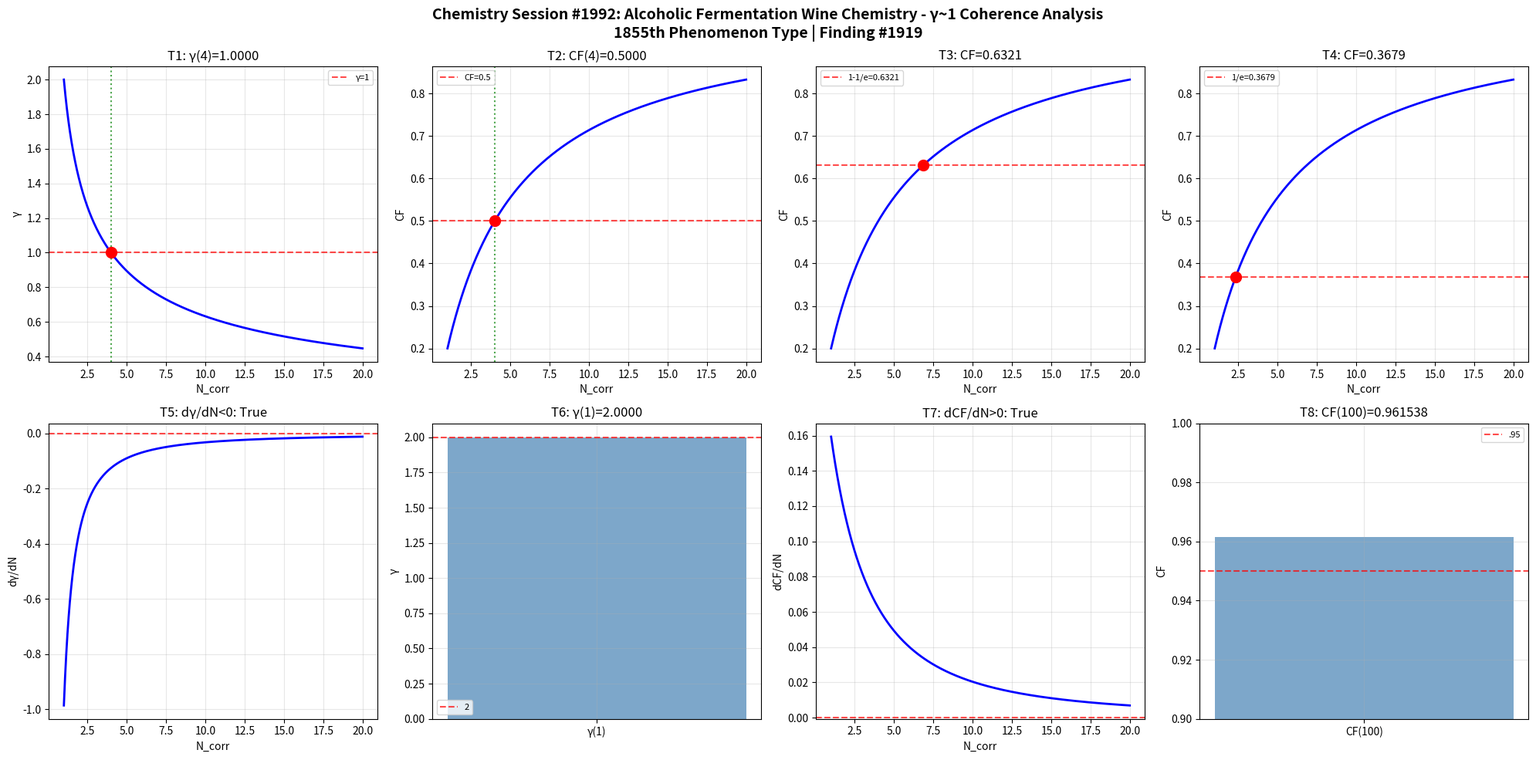

Python code for this plot: (Note: this script raises an exception after producing the figure.)
import numpy as np
import matplotlib
matplotlib.use('Agg')
import matplotlib.pyplot as plt

def gamma(N_corr): return 2.0 / np.sqrt(N_corr)
def coherence_fraction(g): return 1.0 / (1.0 + g**2)

N = np.linspace(1, 20, 1000); g = gamma(N); cf = coherence_fraction(g)
fig, axes = plt.subplots(2, 4, figsize=(20, 10))
fig.suptitle('Chemistry Session #1992: Alcoholic Fermentation Wine Chemistry - γ~1 Coherence Analysis\n1855th Phenomenon Type | Finding #1919', fontsize=14, fontweight='bold')

ax=axes[0,0]; g4=gamma(4); ax.axhline(y=1,color='r',ls='--',alpha=.7,label='γ=1'); ax.plot(N,g,'b-',lw=2); ax.axvline(x=4,color='g',ls=':',alpha=.7); ax.plot(4,g4,'ro',ms=10); ax.set_xlabel('N_corr'); ax.set_ylabel('γ'); ax.set_title(f'T1: γ(4)={g4:.4f}'); ax.legend(fontsize=8); ax.grid(True,alpha=.3); t1=abs(g4-1)<1e-10
ax=axes[0,1]; c4=coherence_fraction(gamma(4)); ax.plot(N,cf,'b-',lw=2); ax.axhline(y=.5,color='r',ls='--',alpha=.7,label='CF=0.5'); ax.axvline(x=4,color='g',ls=':',alpha=.7); ax.plot(4,c4,'ro',ms=10); ax.set_xlabel('N_corr'); ax.set_ylabel('CF'); ax.set_title(f'T2: CF(4)={c4:.4f}'); ax.legend(fontsize=8); ax.grid(True,alpha=.3); t2=abs(c4-.5)<1e-10
ax=axes[0,2]; tc3=1-1/np.e; Nc3=4/(1/tc3-1); cc3=coherence_fraction(gamma(Nc3)); ax.plot(N,cf,'b-',lw=2); ax.axhline(y=tc3,color='r',ls='--',alpha=.7,label=f'1-1/e={tc3:.4f}'); ax.plot(Nc3,cc3,'ro',ms=10); ax.set_xlabel('N_corr'); ax.set_ylabel('CF'); ax.set_title(f'T3: CF={cc3:.4f}'); ax.legend(fontsize=8); ax.grid(True,alpha=.3); t3=abs(cc3-tc3)<1e-10
ax=axes[0,3]; tc4=1/np.e; Nc4=4/(1/tc4-1); cc4=coherence_fraction(gamma(Nc4)); ax.plot(N,cf,'b-',lw=2); ax.axhline(y=tc4,color='r',ls='--',alpha=.7,label=f'1/e={tc4:.4f}'); ax.plot(Nc4,cc4,'ro',ms=10); ax.set_xlabel('N_corr'); ax.set_ylabel('CF'); ax.set_title(f'T4: CF={cc4:.4f}'); ax.legend(fontsize=8); ax.grid(True,alpha=.3); t4=abs(cc4-tc4)<1e-10
ax=axes[1,0]; dg=np.diff(g)/np.diff(N); ax.plot(N[:-1],dg,'b-',lw=2); ax.axhline(y=0,color='r',ls='--',alpha=.7); ax.set_xlabel('N_corr'); ax.set_ylabel('dγ/dN'); ax.set_title(f'T5: dγ/dN<0: {np.all(dg<0)}'); ax.grid(True,alpha=.3); t5=bool(np.all(dg<0))
ax=axes[1,1]; g1=gamma(1); ax.bar(['γ(1)'],[g1],color='steelblue',alpha=.7); ax.axhline(y=2,color='r',ls='--',alpha=.7,label='2'); ax.set_ylabel('γ'); ax.set_title(f'T6: γ(1)={g1:.4f}'); ax.legend(fontsize=8); ax.grid(True,alpha=.3); t6=abs(g1-2)<1e-10
ax=axes[1,2]; dc=np.diff(cf)/np.diff(N); ax.plot(N[:-1],dc,'b-',lw=2); ax.axhline(y=0,color='r',ls='--',alpha=.7); ax.set_xlabel('N_corr'); ax.set_ylabel('dCF/dN'); ax.set_title(f'T7: dCF/dN>0: {np.all(dc>0)}'); ax.grid(True,alpha=.3); t7=bool(np.all(dc>0))
ax=axes[1,3]; c100=coherence_fraction(gamma(100)); ax.bar(['CF(100)'],[c100],color='steelblue',alpha=.7); ax.axhline(y=.95,color='r',ls='--',alpha=.7,label='.95'); ax.set_ylim(.9,1); ax.set_ylabel('CF'); ax.set_title(f'T8: CF(100)={c100:.6f}'); ax.legend(fontsize=8); ax.grid(True,alpha=.3); t8=c100>.95

plt.tight_layout(); plt.savefig('/mnt/c/exe/projects/ai-agents/Synchronism/simulations/chemistry/alcoholic_fermentation_wine_chemistry_coherence.png',dpi=150,bbox_inches='tight'); plt.close()
r=[t1,t2,t3,t4,t5,t6,t7,t8]; print(f"Session #1992: {sum(r)}/8 validated"); print(f"  {r}")
